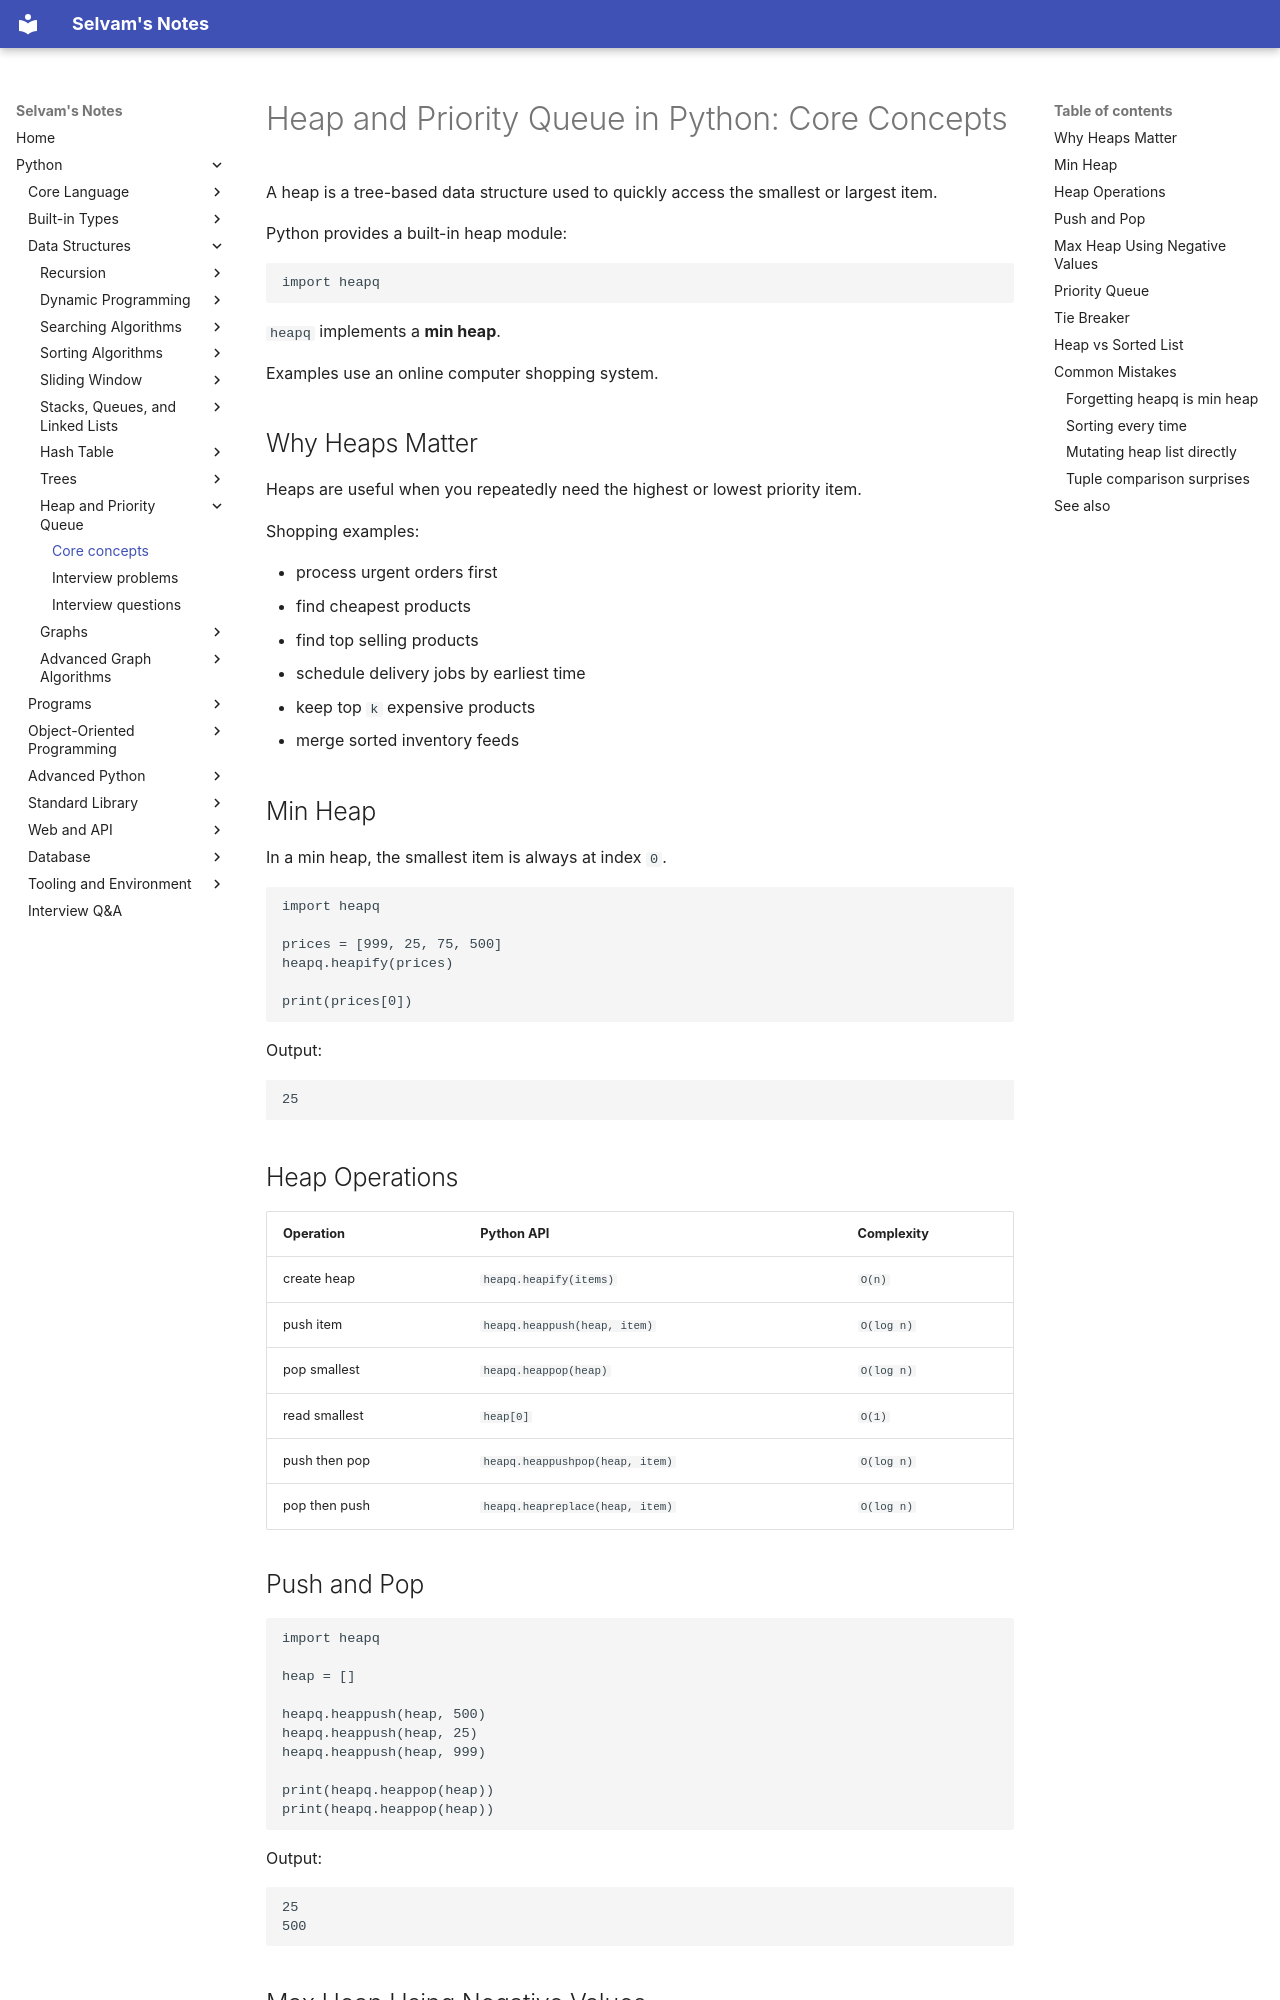

repository: jselvam/notes · page: python/data-structures/heap-priority-queue/core-concepts/index.html · generator: mkdocs

# Heap and Priority Queue in Python: Core Concepts

A heap is a tree-based data structure used to quickly access the smallest or largest item.

Python provides a built-in heap module:

```python
import heapq
```

`heapq` implements a **min heap**.

Examples use an online computer shopping system.

## Why Heaps Matter

Heaps are useful when you repeatedly need the highest or lowest priority item.

Shopping examples:

- process urgent orders first
- find cheapest products
- find top selling products
- schedule delivery jobs by earliest time
- keep top `k` expensive products
- merge sorted inventory feeds

## Min Heap

In a min heap, the smallest item is always at index `0`.

```python
import heapq

prices = [999, 25, 75, 500]
heapq.heapify(prices)

print(prices[0])
```

Output:

```text
25
```

## Heap Operations

| Operation | Python API | Complexity |
|-----------|------------|------------|
| create heap | `heapq.heapify(items)` | `O(n)` |
| push item | `heapq.heappush(heap, item)` | `O(log n)` |
| pop smallest | `heapq.heappop(heap)` | `O(log n)` |
| read smallest | `heap[0]` | `O(1)` |
| push then pop | `heapq.heappushpop(heap, item)` | `O(log n)` |
| pop then push | `heapq.heapreplace(heap, item)` | `O(log n)` |

## Push and Pop

```python
import heapq

heap = []

heapq.heappush(heap, 500)
heapq.heappush(heap, 25)
heapq.heappush(heap, 999)

print(heapq.heappop(heap))
print(heapq.heappop(heap))
```

Output:

```text
25
500
```
